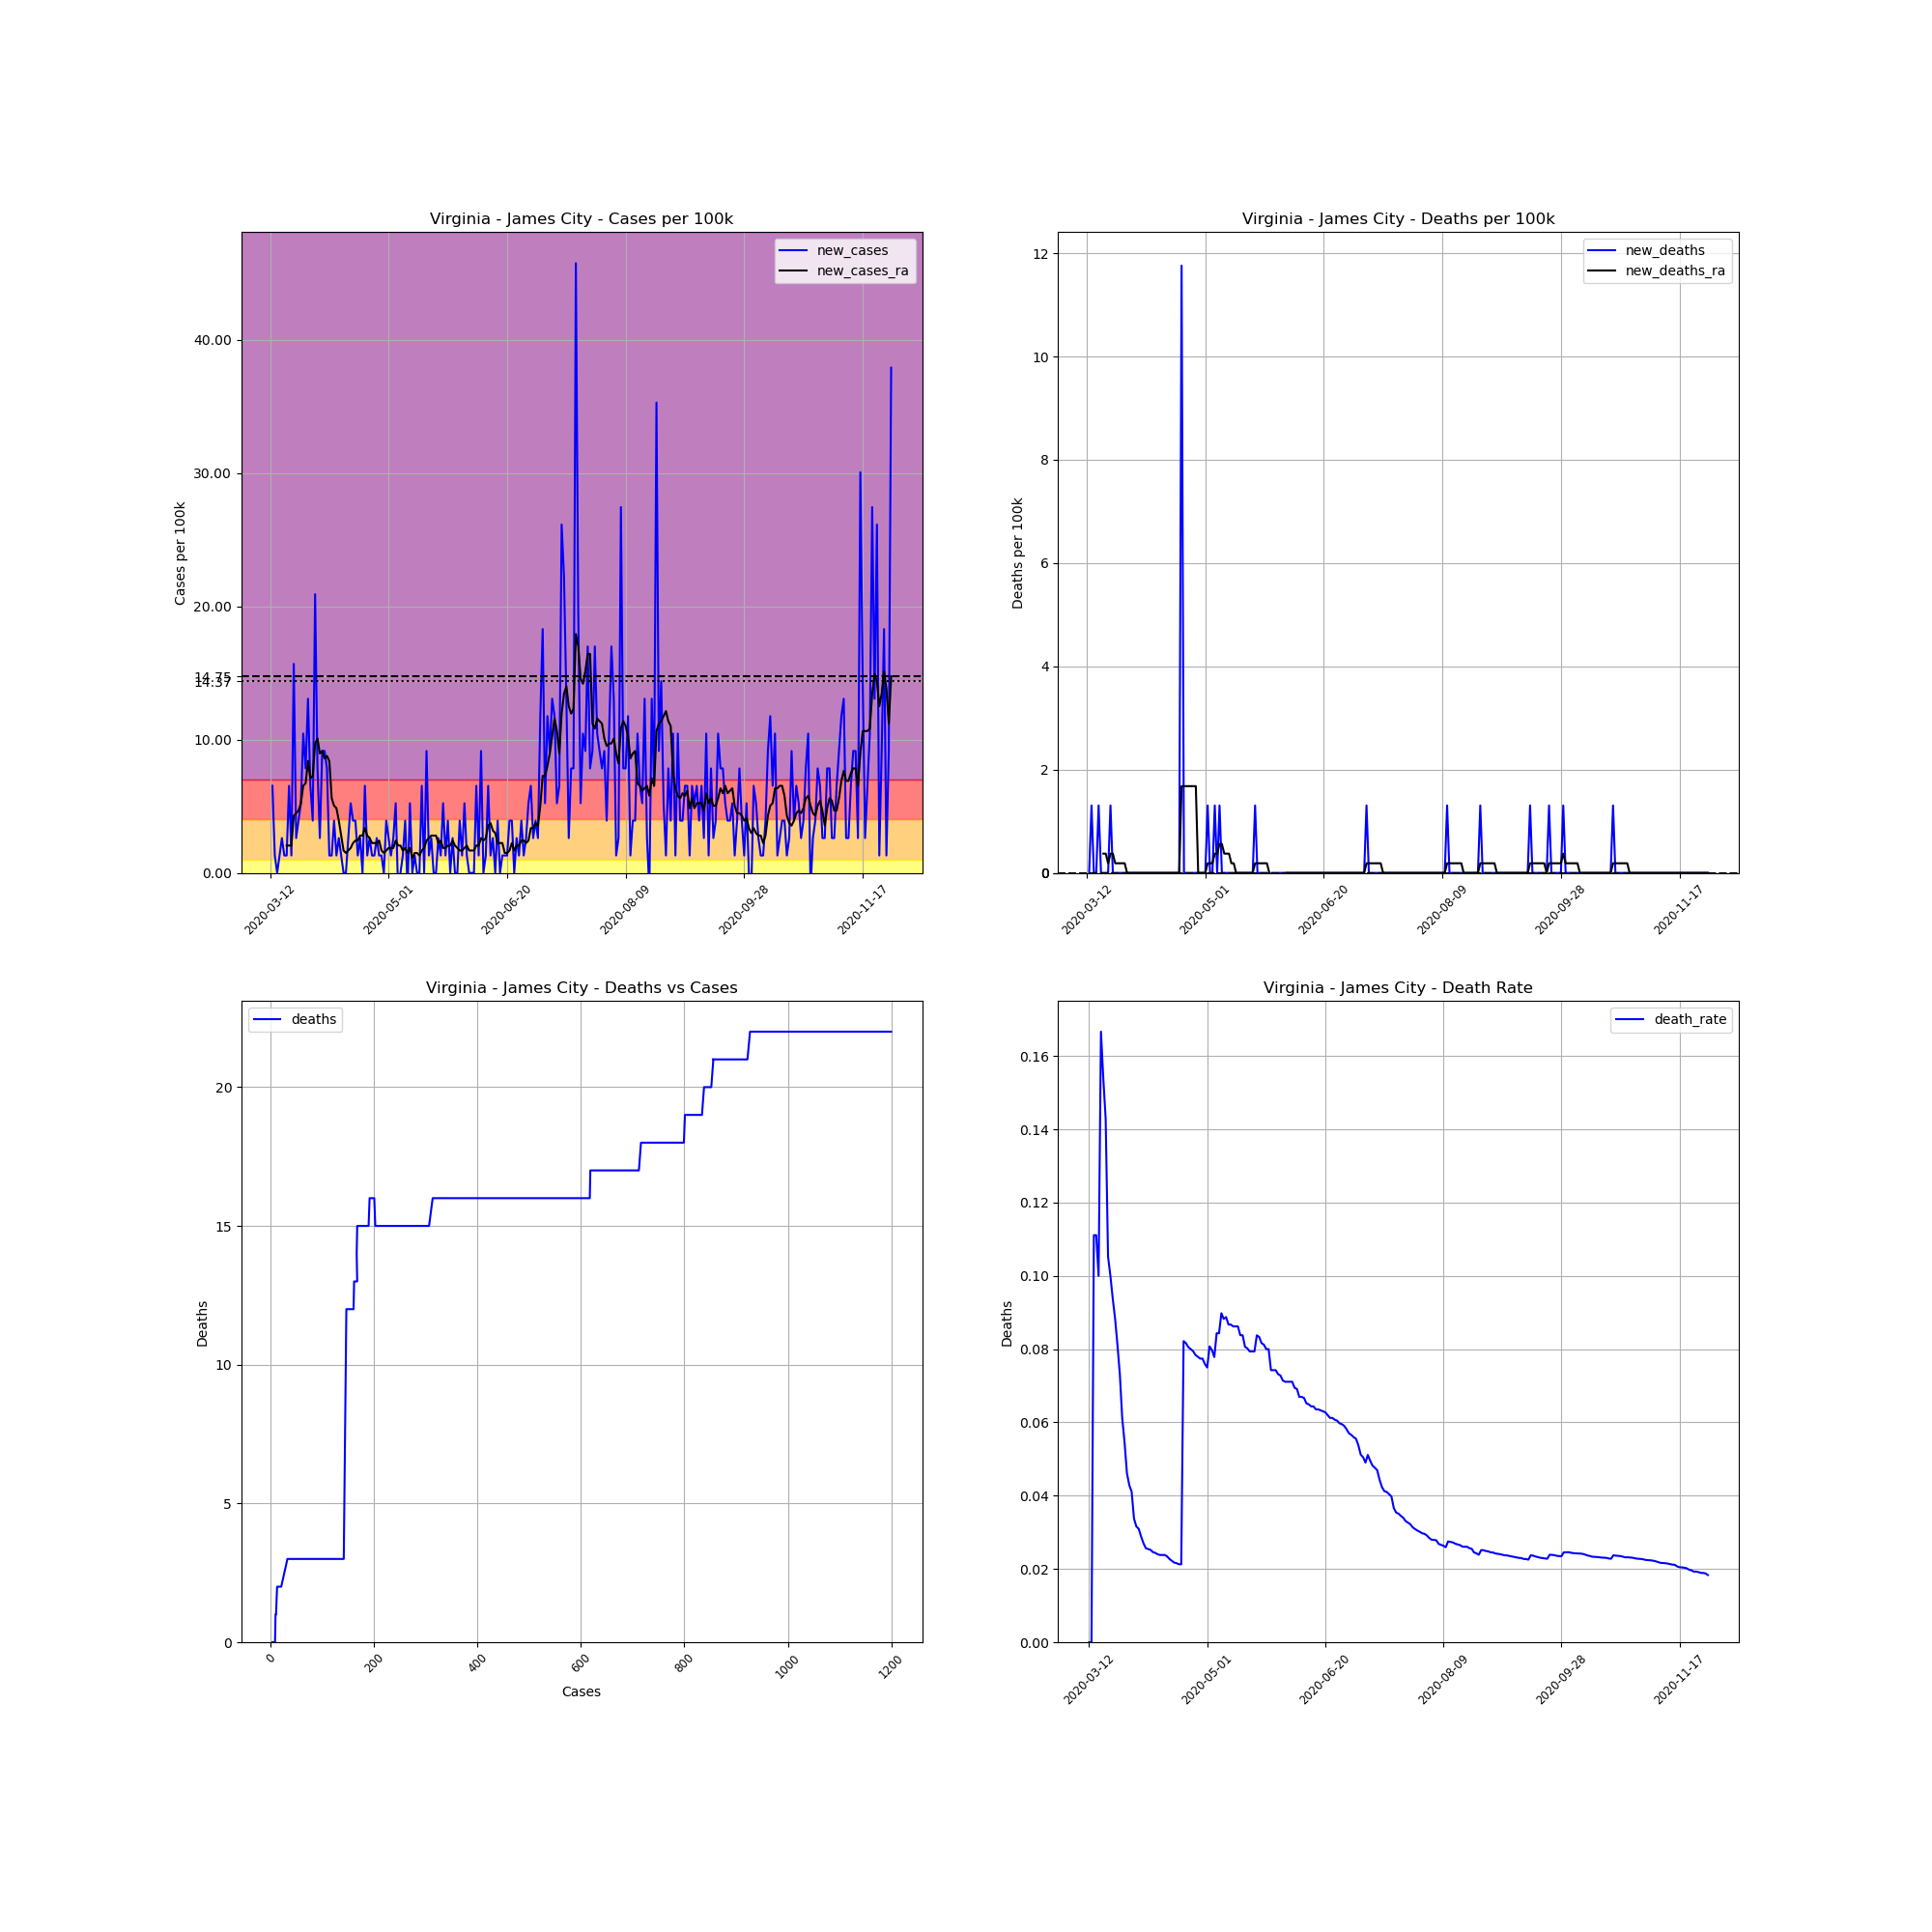

Values plotted in this chart, from the file beside it:
, date, county, state, fips, cases, deaths, COUNTY, STNAME, CTYNAME, POPESTIMATE2019, cases_per_100k, deaths_per_100k, death_rate, new_cases, new_deaths, new_cases_ra, new_deaths_ra
65777, 2020-03-12, James City, Virginia, 51095, 3, 0.0, 95, Virginia, James City, 76523, 3.92, 0.0, 0.0, , , , 
65778, 2020-03-13, James City, Virginia, 51095, 8, 0.0, 95, Virginia, James City, 76523, 10.45, 0.0, 0.0, 6.534, 0.0, , 
65779, 2020-03-14, James City, Virginia, 51095, 9, 1.0, 95, Virginia, James City, 76523, 11.76, 1.307, 0.1111, 1.307, 1.307, , 
65780, 2020-03-15, James City, Virginia, 51095, 9, 1.0, 95, Virginia, James City, 76523, 11.76, 1.307, 0.1111, 0.0, 0.0, , 
65781, 2020-03-16, James City, Virginia, 51095, 10, 1.0, 95, Virginia, James City, 76523, 13.07, 1.307, 0.1, 1.307, 0.0, , 
65782, 2020-03-17, James City, Virginia, 51095, 12, 2.0, 95, Virginia, James City, 76523, 15.68, 2.614, 0.1667, 2.614, 1.307, , 
65783, 2020-03-18, James City, Virginia, 51095, 13, 2.0, 95, Virginia, James City, 76523, 16.99, 2.614, 0.1538, 1.307, 0.0, , 
65784, 2020-03-19, James City, Virginia, 51095, 14, 2.0, 95, Virginia, James City, 76523, 18.3, 2.614, 0.1429, 1.307, 0.0, 2.054, 0.3734
65785, 2020-03-20, James City, Virginia, 51095, 19, 2.0, 95, Virginia, James City, 76523, 24.83, 2.614, 0.1053, 6.534, 0.0, 2.054, 0.3734
65786, 2020-03-21, James City, Virginia, 51095, 20, 2.0, 95, Virginia, James City, 76523, 26.14, 2.614, 0.1, 1.307, 0.0, 2.054, 0.1867
65787, 2020-03-22, James City, Virginia, 51095, 32, 3.0, 95, Virginia, James City, 76523, 41.82, 3.92, 0.09375, 15.68, 1.307, 4.294, 0.3734
65788, 2020-03-23, James City, Virginia, 51095, 34, 3.0, 95, Virginia, James City, 76523, 44.43, 3.92, 0.08824, 2.614, 0.0, 4.48, 0.3734
65789, 2020-03-24, James City, Virginia, 51095, 37, 3.0, 95, Virginia, James City, 76523, 48.35, 3.92, 0.08108, 3.92, 0.0, 4.667, 0.1867
65790, 2020-03-25, James City, Virginia, 51095, 41, 3.0, 95, Virginia, James City, 76523, 53.58, 3.92, 0.07317, 5.227, 0.0, 5.227, 0.1867
65791, 2020-03-26, James City, Virginia, 51095, 49, 3.0, 95, Virginia, James City, 76523, 64.03, 3.92, 0.06122, 10.45, 0.0, 6.534, 0.1867
65792, 2020-03-27, James City, Virginia, 51095, 55, 3.0, 95, Virginia, James City, 76523, 71.87, 3.92, 0.05455, 7.841, 0.0, 6.721, 0.1867
65793, 2020-03-28, James City, Virginia, 51095, 65, 3.0, 95, Virginia, James City, 76523, 84.94, 3.92, 0.04615, 13.07, 0.0, 8.401, 0.1867
65794, 2020-03-29, James City, Virginia, 51095, 70, 3.0, 95, Virginia, James City, 76523, 91.48, 3.92, 0.04286, 6.534, 0.0, 7.094, 0.0
65795, 2020-03-30, James City, Virginia, 51095, 73, 3.0, 95, Virginia, James City, 76523, 95.4, 3.92, 0.0411, 3.92, 0.0, 7.281, 0.0
65796, 2020-03-31, James City, Virginia, 51095, 89, 3.0, 95, Virginia, James City, 76523, 116.3, 3.92, 0.03371, 20.91, 0.0, 9.708, 0.0
65797, 2020-04-01, James City, Virginia, 51095, 95, 3.0, 95, Virginia, James City, 76523, 124.1, 3.92, 0.03158, 7.841, 0.0, 10.08, 0.0
65798, 2020-04-02, James City, Virginia, 51095, 97, 3.0, 95, Virginia, James City, 76523, 126.8, 3.92, 0.03093, 2.614, 0.0, 8.961, 0.0
65799, 2020-04-03, James City, Virginia, 51095, 104, 3.0, 95, Virginia, James City, 76523, 135.9, 3.92, 0.02885, 9.148, 0.0, 9.148, 0.0
65800, 2020-04-04, James City, Virginia, 51095, 111, 3.0, 95, Virginia, James City, 76523, 145.1, 3.92, 0.02703, 9.148, 0.0, 8.588, 0.0
65801, 2020-04-05, James City, Virginia, 51095, 117, 3.0, 95, Virginia, James City, 76523, 152.9, 3.92, 0.02564, 7.841, 0.0, 8.774, 0.0
65802, 2020-04-06, James City, Virginia, 51095, 118, 3.0, 95, Virginia, James City, 76523, 154.2, 3.92, 0.02542, 1.307, 0.0, 8.401, 0.0
65803, 2020-04-07, James City, Virginia, 51095, 119, 3.0, 95, Virginia, James City, 76523, 155.5, 3.92, 0.02521, 1.307, 0.0, 5.601, 0.0
65804, 2020-04-08, James City, Virginia, 51095, 122, 3.0, 95, Virginia, James City, 76523, 159.4, 3.92, 0.02459, 3.92, 0.0, 5.041, 0.0
65805, 2020-04-09, James City, Virginia, 51095, 123, 3.0, 95, Virginia, James City, 76523, 160.7, 3.92, 0.02439, 1.307, 0.0, 4.854, 0.0
65806, 2020-04-10, James City, Virginia, 51095, 125, 3.0, 95, Virginia, James City, 76523, 163.3, 3.92, 0.024, 2.614, 0.0, 3.92, 0.0
65807, 2020-04-11, James City, Virginia, 51095, 126, 3.0, 95, Virginia, James City, 76523, 164.7, 3.92, 0.02381, 1.307, 0.0, 2.8, 0.0
65808, 2020-04-12, James City, Virginia, 51095, 126, 3.0, 95, Virginia, James City, 76523, 164.7, 3.92, 0.02381, 0.0, 0.0, 1.68, 0.0
65809, 2020-04-13, James City, Virginia, 51095, 126, 3.0, 95, Virginia, James City, 76523, 164.7, 3.92, 0.02381, 0.0, 0.0, 1.493, 0.0
65810, 2020-04-14, James City, Virginia, 51095, 128, 3.0, 95, Virginia, James City, 76523, 167.3, 3.92, 0.02344, 2.614, 0.0, 1.68, 0.0
65811, 2020-04-15, James City, Virginia, 51095, 132, 3.0, 95, Virginia, James City, 76523, 172.5, 3.92, 0.02273, 5.227, 0.0, 1.867, 0.0
65812, 2020-04-16, James City, Virginia, 51095, 135, 3.0, 95, Virginia, James City, 76523, 176.4, 3.92, 0.02222, 3.92, 0.0, 2.24, 0.0
65813, 2020-04-17, James City, Virginia, 51095, 138, 3.0, 95, Virginia, James City, 76523, 180.3, 3.92, 0.02174, 3.92, 0.0, 2.427, 0.0
65814, 2020-04-18, James City, Virginia, 51095, 139, 3.0, 95, Virginia, James City, 76523, 181.6, 3.92, 0.02158, 1.307, 0.0, 2.427, 0.0
65815, 2020-04-19, James City, Virginia, 51095, 141, 3.0, 95, Virginia, James City, 76523, 184.3, 3.92, 0.02128, 2.614, 0.0, 2.8, 0.0
65816, 2020-04-20, James City, Virginia, 51095, 141, 3.0, 95, Virginia, James City, 76523, 184.3, 3.92, 0.02128, 0.0, 0.0, 2.8, 0.0
65817, 2020-04-21, James City, Virginia, 51095, 146, 12.0, 95, Virginia, James City, 76523, 190.8, 15.68, 0.08219, 6.534, 11.76, 3.36, 1.68
65818, 2020-04-22, James City, Virginia, 51095, 147, 12.0, 95, Virginia, James City, 76523, 192.1, 15.68, 0.08163, 1.307, 0.0, 2.8, 1.68
65819, 2020-04-23, James City, Virginia, 51095, 149, 12.0, 95, Virginia, James City, 76523, 194.7, 15.68, 0.08054, 2.614, 0.0, 2.614, 1.68
65820, 2020-04-24, James City, Virginia, 51095, 150, 12.0, 95, Virginia, James City, 76523, 196, 15.68, 0.08, 1.307, 0.0, 2.24, 1.68
65821, 2020-04-25, James City, Virginia, 51095, 151, 12.0, 95, Virginia, James City, 76523, 197.3, 15.68, 0.07947, 1.307, 0.0, 2.24, 1.68
65822, 2020-04-26, James City, Virginia, 51095, 153, 12.0, 95, Virginia, James City, 76523, 199.9, 15.68, 0.07843, 2.614, 0.0, 2.24, 1.68
65823, 2020-04-27, James City, Virginia, 51095, 154, 12.0, 95, Virginia, James City, 76523, 201.2, 15.68, 0.07792, 1.307, 0.0, 2.427, 1.68
65824, 2020-04-28, James City, Virginia, 51095, 155, 12.0, 95, Virginia, James City, 76523, 202.6, 15.68, 0.07742, 1.307, 0.0, 1.68, 0.0
65825, 2020-04-29, James City, Virginia, 51095, 155, 12.0, 95, Virginia, James City, 76523, 202.6, 15.68, 0.07742, 0.0, 0.0, 1.493, 0.0
65826, 2020-04-30, James City, Virginia, 51095, 158, 12.0, 95, Virginia, James City, 76523, 206.5, 15.68, 0.07595, 3.92, 0.0, 1.68, 0.0
65827, 2020-05-01, James City, Virginia, 51095, 160, 12.0, 95, Virginia, James City, 76523, 209.1, 15.68, 0.075, 2.614, 0.0, 1.867, 0.0
65828, 2020-05-02, James City, Virginia, 51095, 161, 13.0, 95, Virginia, James City, 76523, 210.4, 16.99, 0.08075, 1.307, 1.307, 1.867, 0.1867
65829, 2020-05-03, James City, Virginia, 51095, 163, 13.0, 95, Virginia, James City, 76523, 213, 16.99, 0.07975, 2.614, 0.0, 1.867, 0.1867
65830, 2020-05-04, James City, Virginia, 51095, 167, 13.0, 95, Virginia, James City, 76523, 218.2, 16.99, 0.07784, 5.227, 0.0, 2.427, 0.1867
65831, 2020-05-05, James City, Virginia, 51095, 166, 14.0, 95, Virginia, James City, 76523, 216.9, 18.3, 0.08434, -1.307, 1.307, 2.054, 0.3734
65832, 2020-05-06, James City, Virginia, 51095, 166, 14.0, 95, Virginia, James City, 76523, 216.9, 18.3, 0.08434, 0.0, 0.0, 2.054, 0.3734
65833, 2020-05-07, James City, Virginia, 51095, 167, 15.0, 95, Virginia, James City, 76523, 218.2, 19.6, 0.08982, 1.307, 1.307, 1.68, 0.5601
65834, 2020-05-08, James City, Virginia, 51095, 170, 15.0, 95, Virginia, James City, 76523, 222.2, 19.6, 0.08824, 3.92, 0.0, 1.867, 0.5601
65835, 2020-05-09, James City, Virginia, 51095, 169, 15.0, 95, Virginia, James City, 76523, 220.8, 19.6, 0.08876, -1.307, 0.0, 1.493, 0.3734
65836, 2020-05-10, James City, Virginia, 51095, 173, 15.0, 95, Virginia, James City, 76523, 226.1, 19.6, 0.08671, 5.227, 0.0, 1.867, 0.3734
... 203 more rows
